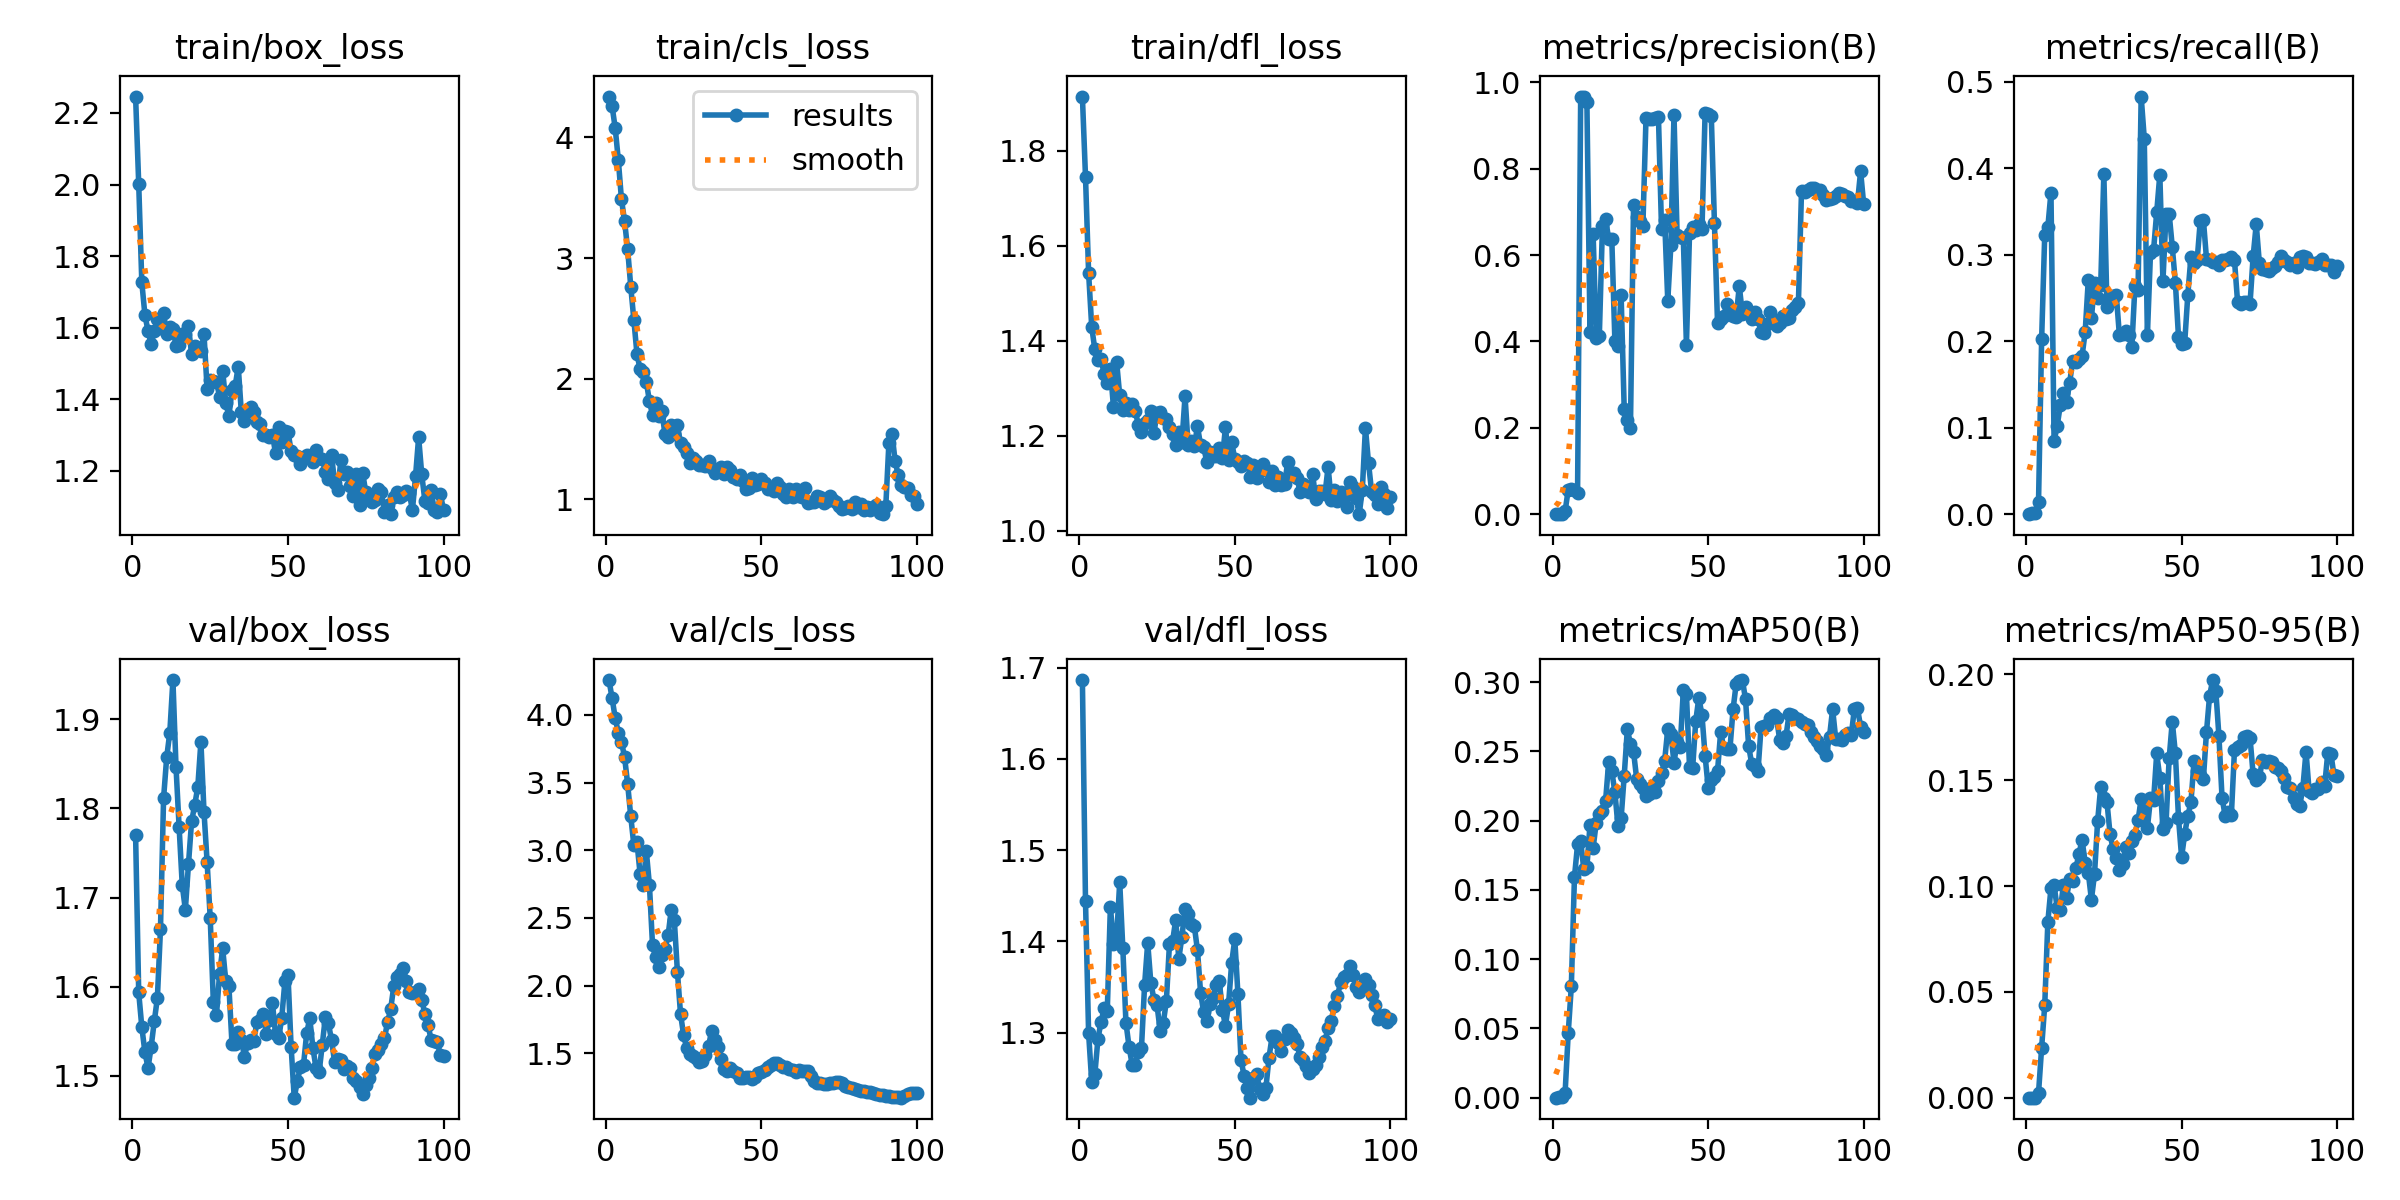

The table this chart was drawn from, first rows:
epoch, train/box_loss, train/cls_loss, train/dfl_loss, metrics/precision(B), metrics/recall(B), metrics/mAP50(B), metrics/mAP50-95(B), val/box_loss, val/cls_loss, val/dfl_loss, lr/pg0, lr/pg1, lr/pg2
1, 2.246, 4.338, 1.915, 0, 0, 0, 0, 1.77, 4.257, 1.686, 3.333e-05, 3.333e-05, 3.333e-05
2, 2.003, 4.258, 1.746, 0.0009, 0.00172, 0.00046, 5e-05, 1.593, 4.123, 1.444, 7.7e-05, 7.7e-05, 7.7e-05
3, 1.727, 4.076, 1.543, 0.0009, 0.00172, 0.00046, 5e-05, 1.555, 3.977, 1.299, 0.0001198, 0.0001198, 0.0001198
4, 1.635, 3.812, 1.429, 0.00694, 0.01379, 0.00366, 0.00217, 1.526, 3.868, 1.246, 0.0001617, 0.0001617, 0.0001617
5, 1.591, 3.488, 1.382, 0.05674, 0.202, 0.04663, 0.02364, 1.509, 3.799, 1.254, 0.0002027, 0.0002027, 0.0002027
6, 1.556, 3.308, 1.359, 0.05917, 0.3233, 0.08062, 0.04367, 1.532, 3.692, 1.293, 0.0002429, 0.0002429, 0.0002429
7, 1.59, 3.073, 1.363, 0.05497, 0.3319, 0.1592, 0.08309, 1.561, 3.489, 1.312, 0.0002822, 0.0002822, 0.0002822
8, 1.624, 2.762, 1.329, 0.04944, 0.3718, 0.1828, 0.09903, 1.587, 3.25, 1.327, 0.0003205, 0.0003205, 0.0003205
9, 1.599, 2.485, 1.312, 0.9649, 0.08435, 0.1851, 0.1004, 1.664, 3.036, 1.324, 0.0003581, 0.0003581, 0.0003581
10, 1.641, 2.203, 1.34, 0.967, 0.1022, 0.165, 0.08961, 1.812, 3.058, 1.438, 0.0003947, 0.0003947, 0.0003947
11, 1.582, 2.08, 1.26, 0.9546, 0.1259, 0.1666, 0.08857, 1.857, 2.826, 1.398, 0.0004304, 0.0004304, 0.0004304
12, 1.603, 2.059, 1.356, 0.4225, 0.1397, 0.1969, 0.1004, 1.885, 2.742, 1.404, 0.0004653, 0.0004653, 0.0004653
13, 1.596, 1.975, 1.285, 0.6496, 0.1293, 0.1801, 0.09422, 1.944, 2.993, 1.465, 0.0004993, 0.0004993, 0.0004993
14, 1.55, 1.813, 1.254, 0.409, 0.1517, 0.1985, 0.1034, 1.846, 2.744, 1.393, 0.0005324, 0.0005324, 0.0005324
15, 1.552, 1.699, 1.27, 0.4137, 0.1776, 0.2051, 0.1023, 1.779, 2.297, 1.311, 0.0005646, 0.0005646, 0.0005646
16, 1.583, 1.8, 1.255, 0.6672, 0.1759, 0.2068, 0.1083, 1.714, 2.21, 1.285, 0.000596, 0.000596, 0.000596
17, 1.582, 1.69, 1.266, 0.6841, 0.1793, 0.214, 0.1151, 1.686, 2.14, 1.265, 0.0006265, 0.0006265, 0.0006265
18, 1.604, 1.729, 1.252, 0.6376, 0.1828, 0.2422, 0.1218, 1.737, 2.223, 1.264, 0.0006561, 0.0006561, 0.0006561
19, 1.526, 1.54, 1.222, 0.638, 0.2106, 0.2358, 0.1109, 1.785, 2.27, 1.279, 0.0006848, 0.0006848, 0.0006848
20, 1.547, 1.513, 1.208, 0.4012, 0.2707, 0.2204, 0.1064, 1.803, 2.37, 1.284, 0.0007126, 0.0007126, 0.0007126
21, 1.541, 1.616, 1.227, 0.3902, 0.2264, 0.1959, 0.09357, 1.824, 2.557, 1.352, 0.0007395, 0.0007395, 0.0007395
22, 1.534, 1.54, 1.234, 0.5074, 0.2672, 0.2016, 0.1055, 1.875, 2.486, 1.399, 0.0007656, 0.0007656, 0.0007656
23, 1.581, 1.615, 1.253, 0.2428, 0.2503, 0.2324, 0.1306, 1.796, 2.102, 1.355, 0.0007908, 0.0007908, 0.0007908
24, 1.427, 1.464, 1.205, 0.2191, 0.265, 0.2659, 0.1469, 1.74, 1.79, 1.336, 0.0008151, 0.0008151, 0.0008151
25, 1.453, 1.431, 1.249, 0.1993, 0.3937, 0.2554, 0.1418, 1.677, 1.634, 1.33, 0.0008386, 0.0008386, 0.0008386
26, 1.45, 1.383, 1.249, 0.7169, 0.2399, 0.2496, 0.1398, 1.582, 1.536, 1.302, 0.000836, 0.000836, 0.000836
27, 1.449, 1.298, 1.237, 0.6886, 0.2451, 0.2302, 0.1245, 1.568, 1.492, 1.31, 0.000836, 0.000836, 0.000836
28, 1.407, 1.344, 1.236, 0.6782, 0.252, 0.2265, 0.1173, 1.615, 1.478, 1.335, 0.000825, 0.000825, 0.000825
29, 1.48, 1.317, 1.219, 0.6668, 0.2537, 0.2234, 0.1133, 1.643, 1.468, 1.398, 0.000814, 0.000814, 0.000814
30, 1.389, 1.282, 1.203, 0.9165, 0.2069, 0.2174, 0.1074, 1.606, 1.439, 1.4, 0.000803, 0.000803, 0.000803
31, 1.353, 1.289, 1.18, 0.9146, 0.2086, 0.2189, 0.1105, 1.6, 1.444, 1.424, 0.000792, 0.000792, 0.000792
32, 1.425, 1.274, 1.207, 0.9149, 0.2121, 0.2243, 0.1183, 1.535, 1.489, 1.381, 0.000781, 0.000781, 0.000781
33, 1.436, 1.319, 1.187, 0.9168, 0.2069, 0.2203, 0.1156, 1.536, 1.551, 1.405, 0.00077, 0.00077, 0.00077
34, 1.491, 1.264, 1.283, 0.9207, 0.1931, 0.2285, 0.1211, 1.549, 1.668, 1.436, 0.000759, 0.000759, 0.000759
35, 1.363, 1.221, 1.18, 0.6597, 0.2641, 0.234, 0.1241, 1.541, 1.598, 1.43, 0.000748, 0.000748, 0.000748
36, 1.339, 1.243, 1.189, 0.6815, 0.2589, 0.2432, 0.1312, 1.522, 1.546, 1.419, 0.000737, 0.000737, 0.000737
37, 1.367, 1.273, 1.179, 0.494, 0.4828, 0.266, 0.141, 1.537, 1.46, 1.416, 0.000726, 0.000726, 0.000726
38, 1.379, 1.213, 1.22, 0.6229, 0.4342, 0.2628, 0.1367, 1.54, 1.387, 1.39, 0.000715, 0.000715, 0.000715
39, 1.364, 1.271, 1.18, 0.9254, 0.2069, 0.2418, 0.1274, 1.539, 1.366, 1.344, 0.000704, 0.000704, 0.000704
40, 1.336, 1.246, 1.177, 0.6475, 0.3023, 0.2564, 0.1414, 1.56, 1.388, 1.322, 0.000693, 0.000693, 0.000693
41, 1.331, 1.187, 1.145, 0.643, 0.3058, 0.2532, 0.1406, 1.562, 1.367, 1.313, 0.000682, 0.000682, 0.000682
42, 1.299, 1.169, 1.166, 0.6401, 0.3491, 0.2939, 0.1626, 1.57, 1.351, 1.331, 0.000671, 0.000671, 0.000671
43, 1.299, 1.2, 1.158, 0.3918, 0.3925, 0.2913, 0.1511, 1.547, 1.321, 1.338, 0.0006601, 0.0006601, 0.0006601
44, 1.294, 1.156, 1.158, 0.6508, 0.2692, 0.2387, 0.1269, 1.562, 1.315, 1.353, 0.000649, 0.000649, 0.000649
45, 1.3, 1.085, 1.175, 0.6652, 0.3474, 0.2379, 0.1299, 1.581, 1.327, 1.357, 0.0006381, 0.0006381, 0.0006381
46, 1.249, 1.092, 1.152, 0.6592, 0.3474, 0.272, 0.1603, 1.547, 1.324, 1.325, 0.000627, 0.000627, 0.000627
47, 1.323, 1.174, 1.218, 0.6715, 0.3092, 0.2888, 0.1777, 1.542, 1.309, 1.308, 0.0006161, 0.0006161, 0.0006161
48, 1.281, 1.119, 1.149, 0.6607, 0.2675, 0.2761, 0.1627, 1.565, 1.327, 1.331, 0.000605, 0.000605, 0.000605
49, 1.312, 1.128, 1.187, 0.9281, 0.2049, 0.2468, 0.1323, 1.606, 1.354, 1.377, 0.0005941, 0.0005941, 0.0005941
50, 1.309, 1.167, 1.151, 0.9269, 0.1966, 0.2237, 0.1136, 1.613, 1.362, 1.402, 0.000583, 0.000583, 0.000583
51, 1.256, 1.134, 1.144, 0.9215, 0.1983, 0.2293, 0.1246, 1.533, 1.378, 1.342, 0.0005721, 0.0005721, 0.0005721
52, 1.243, 1.086, 1.136, 0.6751, 0.2537, 0.2312, 0.1331, 1.476, 1.399, 1.27, 0.0005611, 0.0005611, 0.0005611
53, 1.242, 1.098, 1.147, 0.4424, 0.2971, 0.2357, 0.1396, 1.494, 1.412, 1.253, 0.0005501, 0.0005501, 0.0005501
54, 1.219, 1.066, 1.143, 0.4521, 0.2902, 0.2638, 0.1588, 1.51, 1.43, 1.239, 0.0005391, 0.0005391, 0.0005391
55, 1.238, 1.136, 1.114, 0.4586, 0.2937, 0.2527, 0.1544, 1.513, 1.428, 1.229, 0.0005281, 0.0005281, 0.0005281
56, 1.243, 1.1, 1.139, 0.4867, 0.3388, 0.2518, 0.1523, 1.548, 1.411, 1.25, 0.0005171, 0.0005171, 0.0005171
57, 1.234, 1.045, 1.11, 0.4755, 0.3405, 0.2519, 0.1504, 1.565, 1.399, 1.255, 0.0005061, 0.0005061, 0.0005061
58, 1.224, 1.016, 1.129, 0.46, 0.2954, 0.2804, 0.1728, 1.532, 1.398, 1.238, 0.0004951, 0.0004951, 0.0004951
59, 1.257, 1.086, 1.14, 0.4567, 0.2937, 0.2988, 0.1899, 1.509, 1.383, 1.233, 0.0004841, 0.0004841, 0.0004841
60, 1.235, 1.018, 1.127, 0.5282, 0.2919, 0.3007, 0.1973, 1.504, 1.376, 1.239, 0.0004731, 0.0004731, 0.0004731
... 40 more rows
